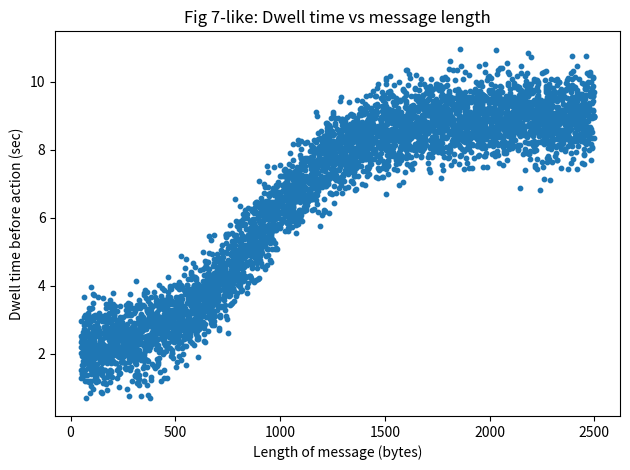
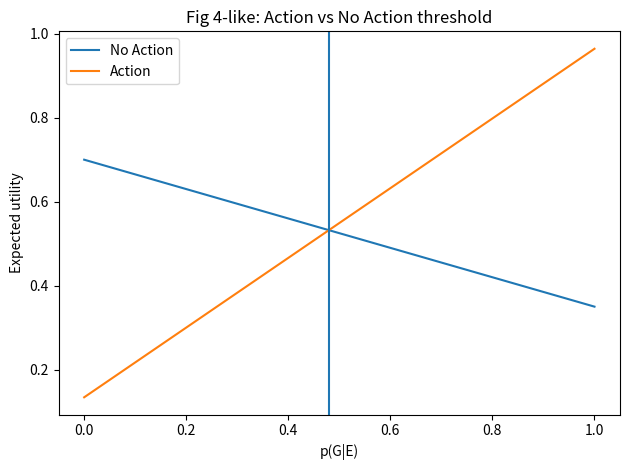
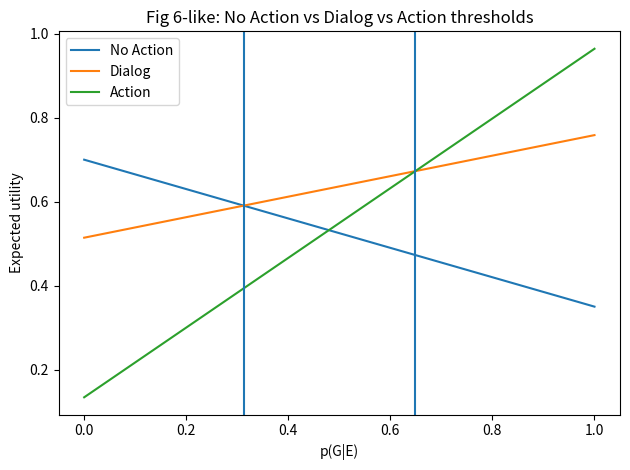
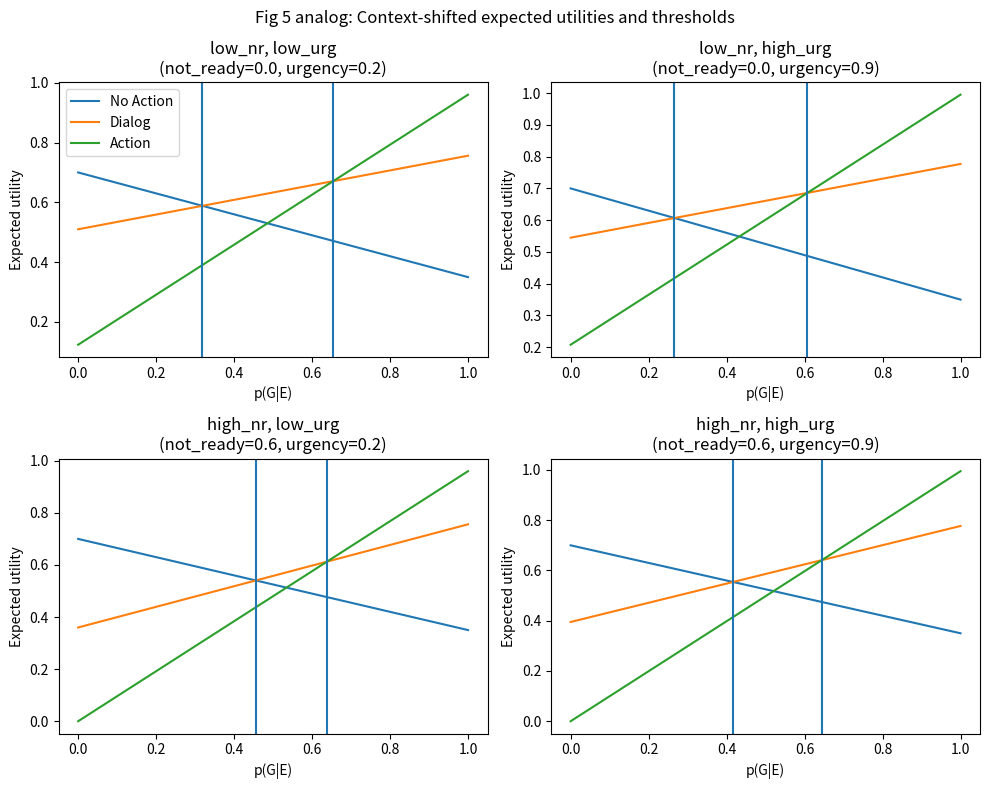
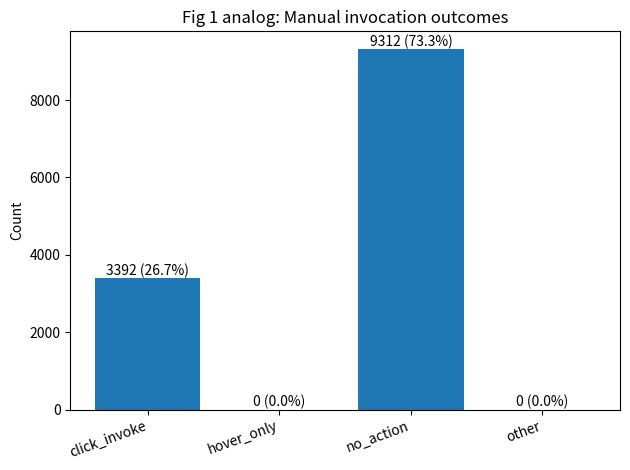
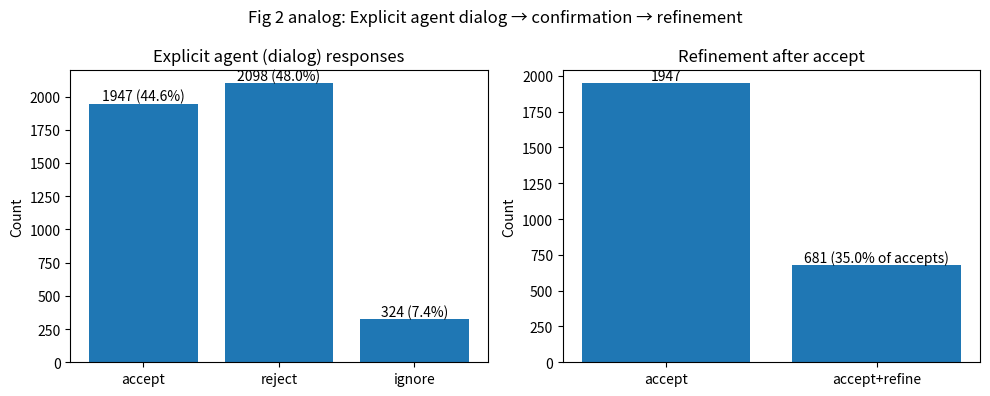
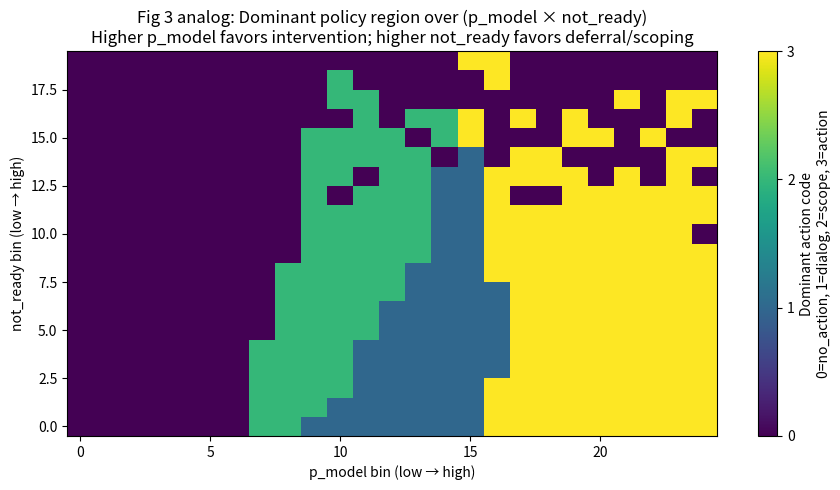

These charts were generated, in order, by the following Python code:
# =============================================================================
# LookOut-inspired Mixed-Initiative Dataset + Generator (v1.0)
#
# Developed by DBbun LLC — January 2026
#
# License:
#   Apache License 2.0 (Apache-2.0)
#   https://www.apache.org/licenses/LICENSE-2.0
#
# Notes:
# - This project is inspired by the ideas in Eric Horvitz's CHI'99 LookOut work on
#   mixed-initiative user interfaces and decision-theoretic action under uncertainty.
# - This code and the generated synthetic datasets are NOT affiliated with Microsoft
#   Research or Eric Horvitz, and do not include any original LookOut code/data.
#
# Stable outputs in output/:
#  - mixed_initiative_traces.csv
#  - mixed_initiative_traces.jsonl
#  - mixed_initiative_traces.config.json
#  - mixed_initiative_traces.quality_report.txt
#
# Generated figures (PNG) in output/ if matplotlib is available:
#  - fig1_manual_invocation_summary.png         (Fig 1 analog; data-driven)
#  - fig2_explicit_agent_flow.png               (Fig 2 analog; data-driven)
#  - fig3_auto_scoping_policy_map.png           (Fig 3 analog; data-driven; legend fixed)
#  - fig4_threshold_action_vs_noaction.png      (Fig 4 analog)
#  - fig5_context_shifted_thresholds.png        (Fig 5 analog)
#  - fig6_thresholds_action_dialog_noaction.png (Fig 6 analog)
#  - fig7_dwell_time_vs_message_length.png      (Fig 7 analog)
#
# Core idea:
# - p_true is calibrated-by-construction via latent evidence_score
# - p_model is a distorted p_true in logit space (temperature + noise)
# - modalities/actions + analytic p* thresholds are logged per episode
# =============================================================================

from __future__ import annotations

from dataclasses import dataclass, asdict
from typing import Dict, Any, List, Tuple, Callable
import math
import random
import csv
import json
import os
from datetime import datetime

# Optional plotting (publication-style figures). If matplotlib isn't installed, figures are skipped.
try:
    import matplotlib.pyplot as plt
    HAVE_MPL = True
except Exception:
    HAVE_MPL = False


@dataclass
class EngineConfig:
    # Repro / size
    seed: int = 13
    n_users: int = 40
    n_episodes: int = 50_000

    # Output (stable file prefix; no version in filenames)
    output_dir: str = "output"
    file_prefix: str = "mixed_initiative_traces"

    # --- Fig 7: dwell time vs message length (sigmoid relationship) ---
    msg_len_min: int = 50
    msg_len_max: int = 2500
    dwell_min_sec: float = 2.0
    dwell_max_sec: float = 9.0
    dwell_center_bytes: float = 900.0
    dwell_width_bytes: float = 220.0
    dwell_noise_std: float = 0.6

    # When does the system "consider acting" relative to dwell/reading?
    early_check_prob: float = 0.35
    early_offset_std: float = 2.4
    late_offset_std: float = 1.8

    # --- Calibrated-by-construction posterior via latent evidence ---
    base_goal_rate: float = 0.18
    evidence_strength: float = 2.15
    evidence_noise_std: float = 0.35
    user_logit_shift_std: float = 0.20
    p_clip: float = 1e-4

    # --- Reported model probability p_model (distortion of p_true) ---
    model_logit_temperature: float = 1.05
    model_logit_noise_std: float = 0.20
    model_logit_bias: float = 0.0

    # --- Utility model (context dependent) ---
    u_no_action_goal: float = 0.35
    u_no_action_no_goal: float = 0.70

    u_action_goal: float = 0.95
    u_action_no_goal_base: float = 0.22

    u_dialog_goal: float = 0.75
    u_dialog_no_goal_base: float = 0.55

    # Fig 3: automated scoping
    u_scope_goal: float = 0.62
    u_scope_no_goal_base: float = 0.62

    # Context-dependent penalty when user is not ready (interrupt cost)
    penalty_action_no_goal_max: float = 0.55
    penalty_dialog_no_goal_max: float = 0.25
    penalty_scope_no_goal_max: float = 0.10

    # Additional penalty when urgency is low
    low_urgency_penalty_action: float = 0.12
    low_urgency_penalty_dialog: float = 0.05
    low_urgency_penalty_scope: float = 0.03

    # Additional reward when urgency is high
    high_urgency_bonus_action: float = 0.05
    high_urgency_bonus_dialog: float = 0.03
    high_urgency_bonus_scope: float = 0.02

    # --- Outcome simulation ---
    ignore_base: float = 0.05
    ignore_if_not_ready_boost: float = 0.35

    accept_if_goal_action: float = 0.90
    accept_if_no_goal_action: float = 0.10

    accept_if_goal_dialog: float = 0.82
    accept_if_no_goal_dialog: float = 0.18

    accept_if_goal_scope: float = 0.88
    accept_if_no_goal_scope: float = 0.35

    refine_if_accept: float = 0.35
    realized_utility_noise_std: float = 0.03

    # --- LookOut modality mixture (Fig 1/2/3) ---
    modality_manual_prob: float = 0.25
    modality_explicit_agent_prob: float = 0.45
    modality_auto_scoping_prob: float = 0.30

    # --- Baseline heuristics ---
    baseline_p_dialog: float = 0.30
    baseline_p_action: float = 0.70

    # --- Reporting / calibration ---
    calibration_bins: int = 10
    report_bins_target: int = 12
    report_min_bin_size: int = 500
    report_top_lines: int = 12
    not_ready_zero_epsilon: float = 1e-12

    slope_alpha: float = 0.05
    slope_warn_alpha: float = 0.20

    # Plots
    make_plots_if_possible: bool = True

    # Fig 3 policy map resolution
    fig3_bins_p: int = 25
    fig3_bins_nr: int = 20


# =============================
# Helpers
# =============================

def sigmoid(x: float) -> float:
    return 1.0 / (1.0 + math.exp(-x))

def logit(p: float) -> float:
    p = min(max(p, 1e-12), 1.0 - 1e-12)
    return math.log(p / (1.0 - p))

def clamp01(x: float) -> float:
    return max(0.0, min(1.0, x))

def clip_p(p: float, eps: float) -> float:
    return min(max(p, eps), 1.0 - eps)

def safe_div(n: float, d: float) -> float:
    return n / d if d != 0 else float("nan")

def mean(xs: List[float]) -> float:
    return sum(xs) / len(xs) if xs else float("nan")

def quantile(sorted_xs: List[float], q: float) -> float:
    if not sorted_xs:
        return float("nan")
    q = clamp01(q)
    pos = (len(sorted_xs) - 1) * q
    lo = int(math.floor(pos))
    hi = int(math.ceil(pos))
    if lo == hi:
        return sorted_xs[lo]
    w = pos - lo
    return (1.0 - w) * sorted_xs[lo] + w * sorted_xs[hi]

def fmt_pct(x: float) -> str:
    if x != x:
        return "NaN"
    return f"{x*100:.2f}%"

def ensure_dir(path: str) -> None:
    os.makedirs(path, exist_ok=True)

def outpath(cfg: EngineConfig, suffix: str) -> str:
    return os.path.join(cfg.output_dir, f"{cfg.file_prefix}.{suffix}")


# =============================
# Thresholds (Figs 4–6)
# =============================

def threshold_p_star(u1_goal: float, u1_nogoal: float, u2_goal: float, u2_nogoal: float) -> float:
    """
    Solve p* where EU1 == EU2:
      p*u1_goal + (1-p)*u1_nogoal = p*u2_goal + (1-p)*u2_nogoal
    """
    denom = (u1_goal - u1_nogoal) - (u2_goal - u2_nogoal)
    if abs(denom) < 1e-12:
        return 0.5
    p = (u2_nogoal - u1_nogoal) / denom
    return clamp01(p)


# =============================
# Stats
# =============================

def approx_auroc(scores: List[float], labels: List[int]) -> float:
    n = len(scores)
    if n == 0:
        return float("nan")
    n_pos = sum(labels)
    n_neg = n - n_pos
    if n_pos == 0 or n_neg == 0:
        return float("nan")

    pairs = list(zip(scores, labels))
    pairs.sort(key=lambda x: x[0])

    ranks = [0.0] * n
    i = 0
    rank = 1
    while i < n:
        j = i
        while j + 1 < n and pairs[j + 1][0] == pairs[i][0]:
            j += 1
        avg_rank = (rank + (rank + (j - i))) / 2.0
        for k in range(i, j + 1):
            ranks[k] = avg_rank
        rank += (j - i + 1)
        i = j + 1

    sum_ranks_pos = sum(ranks[idx] for idx, (_s, y) in enumerate(pairs) if y == 1)
    u = sum_ranks_pos - (n_pos * (n_pos + 1) / 2.0)
    return u / (n_pos * n_neg)

def calibration_table_and_ece(p: List[float], y: List[int], nbins: int) -> Tuple[List[Tuple[float, float, int]], float]:
    bins = [(i / nbins, (i + 1) / nbins) for i in range(nbins)]
    table: List[Tuple[float, float, int]] = []
    ece = 0.0
    n_total = len(p)
    if n_total == 0:
        return table, float("nan")
    for i, (lo, hi) in enumerate(bins):
        idxs = [j for j in range(n_total) if (p[j] >= lo and (p[j] < hi if i < nbins - 1 else p[j] <= hi))]
        n = len(idxs)
        if n == 0:
            continue
        avg_pred = sum(p[j] for j in idxs) / n
        emp = sum(y[j] for j in idxs) / n
        table.append((avg_pred, emp, n))
        ece += (n / n_total) * abs(emp - avg_pred)
    return table, ece

def normal_cdf(z: float) -> float:
    return 0.5 * (1.0 + math.erf(z / math.sqrt(2.0)))

def two_sided_p_from_z(z: float) -> float:
    return 2.0 * (1.0 - normal_cdf(abs(z)))

def slope_test_binary_y(x: List[float], y: List[int]) -> Tuple[float, float, float]:
    """
    OLS slope test for y in {0,1}: y=a + b x + eps
    Returns (b, z, p_two_sided) using normal approximation.
    """
    n = len(x)
    if n != len(y) or n < 3:
        return float("nan"), float("nan"), float("nan")
    xbar = sum(x) / n
    ybar = sum(y) / n
    sxx = sum((xi - xbar) ** 2 for xi in x)
    if sxx <= 1e-18:
        return float("nan"), float("nan"), float("nan")
    sxy = sum((x[i] - xbar) * (y[i] - ybar) for i in range(n))
    b = sxy / sxx
    a = ybar - b * xbar
    rss = sum((y[i] - (a + b * x[i])) ** 2 for i in range(n))
    sigma2 = rss / (n - 2)
    se_b = math.sqrt(sigma2 / sxx) if sigma2 >= 0 else float("nan")
    if se_b <= 0 or se_b != se_b:
        return b, float("nan"), float("nan")
    z = b / se_b
    p = two_sided_p_from_z(z)
    return b, z, p


# =============================
# Robust equal-count binning for interpretability
# =============================

def equal_count_bins_from_sorted(sorted_rows: List[Dict[str, Any]], key: str, target_bins: int, min_bin_size: int) -> List[List[Dict[str, Any]]]:
    n = len(sorted_rows)
    if n == 0:
        return []
    ideal = max(min_bin_size, n // max(1, target_bins))
    bins: List[List[Dict[str, Any]]] = []
    i = 0
    while i < n:
        j = min(n, i + ideal)
        bins.append(sorted_rows[i:j])
        i = j
    if len(bins) >= 2 and len(bins[-1]) < min_bin_size:
        bins[-2].extend(bins[-1])
        bins.pop()
    return bins

def binned_rate_equal_count(rows: List[Dict[str, Any]], key: str, event_fn: Callable[[Dict[str, Any]], bool],
                            target_bins: int, min_bin_size: int) -> List[Tuple[float, float, int, float, float]]:
    if not rows:
        return []
    sr = sorted(rows, key=lambda r: float(r[key]))
    bins = equal_count_bins_from_sorted(sr, key, target_bins, min_bin_size)
    out: List[Tuple[float, float, int, float, float]] = []
    for b in bins:
        vals = [float(r[key]) for r in b]
        vmin, vmax = min(vals), max(vals)
        c = (vmin + vmax) / 2
        n = len(b)
        rate = safe_div(sum(1 for r in b if event_fn(r)), n)
        out.append((c, rate, n, vmin, vmax))
    return out

def binned_rate_not_ready_zero_collapse(rows: List[Dict[str, Any]], key: str, event_fn: Callable[[Dict[str, Any]], bool],
                                        target_bins: int, min_bin_size: int, zero_eps: float) -> List[Tuple[float, float, int, float, float]]:
    if not rows:
        return []
    zeros = [r for r in rows if float(r[key]) <= zero_eps]
    pos = [r for r in rows if float(r[key]) > zero_eps]
    out: List[Tuple[float, float, int, float, float]] = []
    if zeros:
        vals0 = [float(r[key]) for r in zeros]
        vmin0, vmax0 = min(vals0), max(vals0)
        c0 = (vmin0 + vmax0) / 2
        n0 = len(zeros)
        rate0 = safe_div(sum(1 for r in zeros if event_fn(r)), n0)
        out.append((c0, rate0, n0, vmin0, vmax0))
    if pos:
        sr = sorted(pos, key=lambda r: float(r[key]))
        bins = equal_count_bins_from_sorted(sr, key, target_bins, min_bin_size)
        for b in bins:
            vals = [float(r[key]) for r in b]
            vmin, vmax = min(vals), max(vals)
            c = (vmin + vmax) / 2
            n = len(b)
            rate = safe_div(sum(1 for r in b if event_fn(r)), n)
            out.append((c, rate, n, vmin, vmax))
    return out


# =============================
# Engine components
# =============================

class UserModel:
    """
    Latent evidence -> calibrated posterior p_true:
      evidence_score ~ N(0,1) (+ evidence_noise)
      p_true = sigmoid(base_logit + evidence_strength*e + user_shift)
      true_goal ~ Bernoulli(p_true)
    """
    def __init__(self, cfg: EngineConfig):
        self.cfg = cfg
        self.base_logit = logit(cfg.base_goal_rate)
        self.user_shift = {
            f"user_{i:03d}": random.gauss(0.0, cfg.user_logit_shift_std)
            for i in range(cfg.n_users)
        }

    def sample_user(self) -> str:
        return f"user_{random.randrange(self.cfg.n_users):03d}"

    def sample_evidence(self) -> float:
        cfg = self.cfg
        return random.gauss(0.0, 1.0) + random.gauss(0.0, cfg.evidence_noise_std)

    def p_true_from_evidence(self, user_id: str, evidence: float) -> float:
        cfg = self.cfg
        z = self.base_logit + cfg.evidence_strength * evidence + self.user_shift[user_id]
        return clip_p(sigmoid(z), cfg.p_clip)

    def sample_true_goal(self, p_true: float) -> int:
        return 1 if random.random() < p_true else 0


class AttentionModel:
    """
    Fig 7: dwell time increases sigmoidally with message length.
    """
    def __init__(self, cfg: EngineConfig):
        self.cfg = cfg

    def dwell_time(self, msg_len: int) -> float:
        cfg = self.cfg
        s = sigmoid((msg_len - cfg.dwell_center_bytes) / cfg.dwell_width_bytes)
        dwell = cfg.dwell_min_sec + (cfg.dwell_max_sec - cfg.dwell_min_sec) * s
        dwell += random.gauss(0.0, cfg.dwell_noise_std)
        return max(0.0, dwell)

    def time_since_focus(self, dwell: float) -> float:
        cfg = self.cfg
        if random.random() < cfg.early_check_prob:
            early = abs(random.gauss(0.0, cfg.early_offset_std))
            return max(0.0, dwell - early)
        late = max(0.0, random.gauss(0.0, cfg.late_offset_std))
        return dwell + late

    def not_ready(self, dwell: float, time_since_focus: float) -> float:
        cfg = self.cfg
        gap = max(0.0, dwell - time_since_focus)
        denom = (cfg.dwell_max_sec - cfg.dwell_min_sec) + 1e-9
        return clamp01(gap / denom)


class ObservationModel:
    """
    p_model = distorted(p_true) in logit space (temperature + bias + noise).
    """
    def __init__(self, cfg: EngineConfig):
        self.cfg = cfg

    def p_model(self, p_true: float) -> float:
        cfg = self.cfg
        z = logit(p_true)
        z = z / cfg.model_logit_temperature
        z = z + cfg.model_logit_bias
        z = z + random.gauss(0.0, cfg.model_logit_noise_std)
        return clip_p(sigmoid(z), cfg.p_clip)


def sample_time_urgency() -> float:
    u = random.random()
    return u ** 1.4


class UtilityModel:
    """
    Context-dependent utilities:
      - not_ready increases nuisance cost for interventions (no_goal utilities)
      - urgency increases reward for correct interventions (goal utilities) and reduces low-urgency nuisance
    """
    def __init__(self, cfg: EngineConfig):
        self.cfg = cfg

    def utilities(self, not_ready: float, urgency: float) -> Dict[str, Tuple[float, float]]:
        cfg = self.cfg
        u_no = (cfg.u_no_action_goal, cfg.u_no_action_no_goal)

        # attention-based nuisance penalties (applied to no_goal outcomes)
        u_action_nogoal = clamp01(cfg.u_action_no_goal_base - cfg.penalty_action_no_goal_max * not_ready)
        u_dialog_nogoal = clamp01(cfg.u_dialog_no_goal_base - cfg.penalty_dialog_no_goal_max * not_ready)
        u_scope_nogoal  = clamp01(cfg.u_scope_no_goal_base  - cfg.penalty_scope_no_goal_max  * not_ready)

        # low urgency adds additional nuisance for intervening
        low = (1.0 - urgency)
        u_action_nogoal = clamp01(u_action_nogoal - cfg.low_urgency_penalty_action * low)
        u_dialog_nogoal = clamp01(u_dialog_nogoal - cfg.low_urgency_penalty_dialog * low)
        u_scope_nogoal  = clamp01(u_scope_nogoal  - cfg.low_urgency_penalty_scope  * low)

        # high urgency boosts the benefit when correct
        u_action_goal = clamp01(cfg.u_action_goal + cfg.high_urgency_bonus_action * urgency)
        u_dialog_goal = clamp01(cfg.u_dialog_goal + cfg.high_urgency_bonus_dialog * urgency)
        u_scope_goal  = clamp01(cfg.u_scope_goal  + cfg.high_urgency_bonus_scope  * urgency)

        return {
            "no_action": (u_no[0], u_no[1]),
            "action": (u_action_goal, u_action_nogoal),
            "dialog": (u_dialog_goal, u_dialog_nogoal),
            "scope": (u_scope_goal, u_scope_nogoal),
        }


class LookOutPolicy:
    """
    Modality chooses allowed actions:
      - manual_invocation: {no_action, action} (Fig 1)
      - explicit_agent: {no_action, dialog, action} (Fig 2)
      - auto_scoping: {no_action, scope, dialog, action} (Fig 3)

    Chooses argmax EU, and stores analytic p* thresholds (Figs 4–6).
    """
    def __init__(self, cfg: EngineConfig):
        self.cfg = cfg

    def choose_modality(self) -> str:
        cfg = self.cfg
        r = random.random()
        if r < cfg.modality_manual_prob:
            return "manual_invocation"
        if r < cfg.modality_manual_prob + cfg.modality_explicit_agent_prob:
            return "explicit_agent"
        return "auto_scoping"

    def decide(self, p: float, utils: Dict[str, Tuple[float, float]], modality: str) -> Tuple[str, Dict[str, float], Dict[str, float]]:
        if modality == "manual_invocation":
            allowed = {"no_action", "action"}
            order = ["action", "no_action"]
        elif modality == "explicit_agent":
            allowed = {"no_action", "dialog", "action"}
            order = ["action", "dialog", "no_action"]
        else:
            allowed = {"no_action", "scope", "dialog", "action"}
            order = ["action", "scope", "dialog", "no_action"]

        eus: Dict[str, float] = {}
        for a in allowed:
            uG, uNG = utils[a]
            eus[a] = p * uG + (1 - p) * uNG

        thr: Dict[str, float] = {}
        thr["p_star_noaction_action"] = threshold_p_star(utils["no_action"][0], utils["no_action"][1],
                                                         utils["action"][0], utils["action"][1])
        thr["p_star_noaction_dialog"] = threshold_p_star(utils["no_action"][0], utils["no_action"][1],
                                                         utils["dialog"][0], utils["dialog"][1])
        thr["p_star_dialog_action"] = threshold_p_star(utils["dialog"][0], utils["dialog"][1],
                                                       utils["action"][0], utils["action"][1])
        thr["p_star_noaction_scope"] = threshold_p_star(utils["no_action"][0], utils["no_action"][1],
                                                        utils["scope"][0], utils["scope"][1])
        thr["p_star_scope_action"] = threshold_p_star(utils["scope"][0], utils["scope"][1],
                                                      utils["action"][0], utils["action"][1])
        thr["p_star_scope_dialog"] = threshold_p_star(utils["scope"][0], utils["scope"][1],
                                                      utils["dialog"][0], utils["dialog"][1])

        best = None
        best_eu = float("-inf")
        for a in order:
            if a in eus and eus[a] > best_eu + 1e-15:
                best = a
                best_eu = eus[a]
        if best is None:
            best = "no_action"

        return best, eus, thr


class OutcomeModel:
    """
    Samples user response {none, ignore, accept, reject} and realized utility.
    Ignore probability increases with not_ready.
    """
    def __init__(self, cfg: EngineConfig):
        self.cfg = cfg

    def ignore_prob(self, not_ready: float) -> float:
        cfg = self.cfg
        return clamp01(cfg.ignore_base + cfg.ignore_if_not_ready_boost * not_ready)

    def expected_utility_for_action(self, action: str, true_goal: int, not_ready: float,
                                    utils: Dict[str, Tuple[float, float]]) -> float:
        cfg = self.cfg
        u_no = utils["no_action"][0] if true_goal else utils["no_action"][1]
        if action == "no_action":
            return u_no

        ign = self.ignore_prob(not_ready)
        u_ignore = clamp01(u_no - (0.04 + 0.10 * not_ready))

        if action == "action":
            acc = cfg.accept_if_goal_action if true_goal else cfg.accept_if_no_goal_action
            u_accept = utils["action"][0]
            u_reject = utils["action"][1]
        elif action == "dialog":
            acc = cfg.accept_if_goal_dialog if true_goal else cfg.accept_if_no_goal_dialog
            u_accept = utils["dialog"][0]
            u_reject = utils["dialog"][1]
        elif action == "scope":
            acc = cfg.accept_if_goal_scope if true_goal else cfg.accept_if_no_goal_scope
            u_accept = utils["scope"][0]
            u_reject = utils["scope"][1]
        else:
            return u_no

        eu_not_ignored = acc * u_accept + (1 - acc) * u_reject
        eu = ign * u_ignore + (1 - ign) * eu_not_ignored
        return clamp01(eu)

    def sample(self, action: str, true_goal: int, not_ready: float,
               utils: Dict[str, Tuple[float, float]]) -> Tuple[str, float, int]:
        cfg = self.cfg
        u_no = utils["no_action"][0] if true_goal else utils["no_action"][1]

        if action == "no_action":
            return "none", u_no, 0

        ign = self.ignore_prob(not_ready)
        if random.random() < ign:
            realized = clamp01(u_no - (0.04 + 0.10 * not_ready))
            return "ignore", realized, 0

        if action == "action":
            acc = cfg.accept_if_goal_action if true_goal else cfg.accept_if_no_goal_action
            if random.random() < acc:
                refine = 1 if random.random() < cfg.refine_if_accept else 0
                return "accept", utils["action"][0], refine
            return "reject", utils["action"][1], 0

        if action == "dialog":
            acc = cfg.accept_if_goal_dialog if true_goal else cfg.accept_if_no_goal_dialog
            if random.random() < acc:
                refine = 1 if random.random() < cfg.refine_if_accept else 0
                return "accept", utils["dialog"][0], refine
            return "reject", utils["dialog"][1], 0

        if action == "scope":
            acc = cfg.accept_if_goal_scope if true_goal else cfg.accept_if_no_goal_scope
            if random.random() < acc:
                refine = 1 if random.random() < cfg.refine_if_accept else 0
                return "accept", utils["scope"][0], refine
            return "reject", utils["scope"][1], 0

        return "none", u_no, 0


# =============================
# Baselines (heuristics)
# =============================

def baseline_b0_no_action(p_model: float, cfg: EngineConfig) -> str:
    return "no_action"

def baseline_b1_dialog_threshold(p_model: float, cfg: EngineConfig) -> str:
    return "dialog" if p_model >= cfg.baseline_p_dialog else "no_action"

def baseline_b2_two_threshold(p_model: float, cfg: EngineConfig) -> str:
    if p_model >= cfg.baseline_p_action:
        return "action"
    return "dialog" if p_model >= cfg.baseline_p_dialog else "no_action"


# =============================
# Figures (Fig 1–7)
# =============================

def plot_fig7_dwell_time(cfg: EngineConfig, msg_lens: List[int], dwells: List[float], path: str) -> None:
    if not HAVE_MPL:
        return
    plt.figure()
    plt.scatter(msg_lens, dwells, s=10)
    xs = list(range(cfg.msg_len_min, cfg.msg_len_max + 1, 10))
    ys = []
    for x in xs:
        s = sigmoid((x - cfg.dwell_center_bytes) / cfg.dwell_width_bytes)
        y = cfg.dwell_min_sec + (cfg.dwell_max_sec - cfg.dwell_min_sec) * s
        ys.append(y)
    plt.plot(xs, ys)
    plt.xlabel("Length of message (bytes)")
    plt.ylabel("Dwell time before action (sec)")
    plt.title("Fig 7-like: Dwell time vs message length")
    plt.tight_layout()
    plt.savefig(path, dpi=200)
    plt.close()

def plot_fig4_threshold_action_noaction(utils: Dict[str, Tuple[float, float]], path: str) -> None:
    if not HAVE_MPL:
        return
    uNA_G, uNA_NG = utils["no_action"]
    uA_G, uA_NG = utils["action"]
    xs = [i / 200 for i in range(201)]
    eu_no = [p * uNA_G + (1 - p) * uNA_NG for p in xs]
    eu_act = [p * uA_G + (1 - p) * uA_NG for p in xs]
    pstar = threshold_p_star(uNA_G, uNA_NG, uA_G, uA_NG)

    plt.figure()
    plt.plot(xs, eu_no, label="No Action")
    plt.plot(xs, eu_act, label="Action")
    plt.axvline(pstar)
    plt.xlabel("p(G|E)")
    plt.ylabel("Expected utility")
    plt.title("Fig 4-like: Action vs No Action threshold")
    plt.legend()
    plt.tight_layout()
    plt.savefig(path, dpi=200)
    plt.close()

def plot_fig5_context_shifted_thresholds(cfg: EngineConfig, util_model: UtilityModel, path: str) -> None:
    if not HAVE_MPL:
        return

    contexts = [
        ("low_nr, low_urg", 0.0, 0.2),
        ("low_nr, high_urg", 0.0, 0.9),
        ("high_nr, low_urg", 0.6, 0.2),
        ("high_nr, high_urg", 0.6, 0.9),
    ]

    xs = [i / 200 for i in range(201)]

    plt.figure(figsize=(10, 8))
    for idx, (name, nr, urg) in enumerate(contexts, start=1):
        utils = util_model.utilities(nr, urg)
        uNA_G, uNA_NG = utils["no_action"]
        uA_G, uA_NG = utils["action"]
        uD_G, uD_NG = utils["dialog"]

        eu_no = [p * uNA_G + (1 - p) * uNA_NG for p in xs]
        eu_act = [p * uA_G + (1 - p) * uA_NG for p in xs]
        eu_dlg = [p * uD_G + (1 - p) * uD_NG for p in xs]

        p_na_d = threshold_p_star(uNA_G, uNA_NG, uD_G, uD_NG)
        p_d_a = threshold_p_star(uD_G, uD_NG, uA_G, uA_NG)

        plt.subplot(2, 2, idx)
        plt.plot(xs, eu_no, label="No Action")
        plt.plot(xs, eu_dlg, label="Dialog")
        plt.plot(xs, eu_act, label="Action")
        plt.axvline(p_na_d)
        plt.axvline(p_d_a)
        plt.title(f"{name}\n(not_ready={nr:.1f}, urgency={urg:.1f})")
        plt.xlabel("p(G|E)")
        plt.ylabel("Expected utility")
        if idx == 1:
            plt.legend()

    plt.suptitle("Fig 5 analog: Context-shifted expected utilities and thresholds")
    plt.tight_layout()
    plt.savefig(path, dpi=200)
    plt.close()

def plot_fig6_thresholds(utils: Dict[str, Tuple[float, float]], path: str) -> None:
    if not HAVE_MPL:
        return
    uNA_G, uNA_NG = utils["no_action"]
    uA_G, uA_NG = utils["action"]
    uD_G, uD_NG = utils["dialog"]
    xs = [i / 200 for i in range(201)]
    eu_no = [p * uNA_G + (1 - p) * uNA_NG for p in xs]
    eu_act = [p * uA_G + (1 - p) * uA_NG for p in xs]
    eu_dlg = [p * uD_G + (1 - p) * uD_NG for p in xs]
    p_na_d = threshold_p_star(uNA_G, uNA_NG, uD_G, uD_NG)
    p_d_a = threshold_p_star(uD_G, uD_NG, uA_G, uA_NG)

    plt.figure()
    plt.plot(xs, eu_no, label="No Action")
    plt.plot(xs, eu_dlg, label="Dialog")
    plt.plot(xs, eu_act, label="Action")
    plt.axvline(p_na_d)
    plt.axvline(p_d_a)
    plt.xlabel("p(G|E)")
    plt.ylabel("Expected utility")
    plt.title("Fig 6-like: No Action vs Dialog vs Action thresholds")
    plt.legend()
    plt.tight_layout()
    plt.savefig(path, dpi=200)
    plt.close()

def plot_fig1_manual_invocation_summary(rows: List[Dict[str, Any]], path: str) -> None:
    if not HAVE_MPL:
        return
    manual = [r for r in rows if r["lookout_modality"] == "manual_invocation"]
    if not manual:
        return

    n = len(manual)
    click = sum(1 for r in manual if int(r.get("manual_click_invoke", 0)) == 1)
    hover_only = sum(1 for r in manual if int(r.get("manual_hover_inspect", 0)) == 1 and int(r.get("manual_click_invoke", 0)) == 0)
    no_action = sum(1 for r in manual if r.get("agent_action") == "no_action")
    other = n - (click + hover_only + no_action)

    cats = ["click_invoke", "hover_only", "no_action", "other"]
    vals = [click, hover_only, no_action, other]

    plt.figure()
    plt.bar(cats, vals)
    plt.ylabel("Count")
    plt.title("Fig 1 analog: Manual invocation outcomes")
    plt.xticks(rotation=20, ha="right")
    for i, v in enumerate(vals):
        plt.text(i, v, f"{v} ({(v/n)*100:.1f}%)", ha="center", va="bottom")
    plt.tight_layout()
    plt.savefig(path, dpi=200)
    plt.close()

def plot_fig2_explicit_agent_flow(rows: List[Dict[str, Any]], path: str) -> None:
    if not HAVE_MPL:
        return
    exp = [r for r in rows if r["lookout_modality"] == "explicit_agent"]
    dialog_eps = [r for r in exp if r["agent_action"] == "dialog"]
    if not dialog_eps:
        return

    n = len(dialog_eps)
    accept = sum(1 for r in dialog_eps if r["user_response"] == "accept")
    reject = sum(1 for r in dialog_eps if r["user_response"] == "reject")
    ignore = sum(1 for r in dialog_eps if r["user_response"] == "ignore")
    refine = sum(1 for r in dialog_eps if r["user_response"] == "accept" and int(r.get("refine_after_accept", 0)) == 1)

    plt.figure(figsize=(10, 4))

    plt.subplot(1, 2, 1)
    cats = ["accept", "reject", "ignore"]
    vals = [accept, reject, ignore]
    plt.bar(cats, vals)
    plt.title("Explicit agent (dialog) responses")
    plt.ylabel("Count")
    for i, v in enumerate(vals):
        plt.text(i, v, f"{v} ({(v/n)*100:.1f}%)", ha="center", va="bottom")

    plt.subplot(1, 2, 2)
    cats2 = ["accept", "accept+refine"]
    vals2 = [accept, refine]
    plt.bar(cats2, vals2)
    plt.title("Refinement after accept")
    denom = accept if accept > 0 else 1
    plt.ylabel("Count")
    plt.text(0, accept, f"{accept}", ha="center", va="bottom")
    plt.text(1, refine, f"{refine} ({(refine/denom)*100:.1f}% of accepts)", ha="center", va="bottom")

    plt.suptitle("Fig 2 analog: Explicit agent dialog → confirmation → refinement")
    plt.tight_layout()
    plt.savefig(path, dpi=200)
    plt.close()

def plot_fig3_auto_scoping_policy_map(cfg: EngineConfig, rows: List[Dict[str, Any]], path: str) -> None:
    """
    Fig 3 analog: Dominant policy region over (p_model × not_ready).
    Legend is intentionally NOT drawn over the heatmap; the colorbar encodes the mapping.
    """
    if not HAVE_MPL:
        return

    auto = [r for r in rows if r["lookout_modality"] == "auto_scoping"]
    if len(auto) < 1000:
        auto = rows

    bins_p = cfg.fig3_bins_p
    bins_nr = cfg.fig3_bins_nr

    p_edges = [i / bins_p for i in range(bins_p + 1)]
    nr_edges = [i / bins_nr for i in range(bins_nr + 1)]

    action_to_code = {"no_action": 0, "dialog": 1, "scope": 2, "action": 3}
    grid = [[{} for _ in range(bins_p)] for __ in range(bins_nr)]

    def bin_index(val: float, edges: List[float]) -> int:
        if val <= edges[0]:
            return 0
        if val >= edges[-1]:
            return len(edges) - 2
        lo, hi = 0, len(edges) - 2
        while lo <= hi:
            mid = (lo + hi) // 2
            if edges[mid] <= val < edges[mid + 1]:
                return mid
            if val < edges[mid]:
                hi = mid - 1
            else:
                lo = mid + 1
        return len(edges) - 2

    for r in auto:
        p = float(r["p_model"])
        nr = float(r["not_ready_score"])
        code = action_to_code.get(r["agent_action"], 0)
        pi = bin_index(p, p_edges)
        ni = bin_index(nr, nr_edges)
        d = grid[ni][pi]
        d[code] = d.get(code, 0) + 1

    dom = [[0 for _ in range(bins_p)] for __ in range(bins_nr)]
    for ni in range(bins_nr):
        for pi in range(bins_p):
            counts = grid[ni][pi]
            if not counts:
                dom[ni][pi] = 0
                continue
            # tie-break preference: action > scope > dialog > no_action
            maxc = max(counts.values())
            for c in (3, 2, 1, 0):
                if counts.get(c, 0) == maxc:
                    dom[ni][pi] = c
                    break

    plt.figure(figsize=(9, 5))
    im = plt.imshow(dom, aspect="auto", origin="lower")
    cbar = plt.colorbar(im, ticks=[0, 1, 2, 3])
    cbar.set_label("Dominant action code\n0=no_action, 1=dialog, 2=scope, 3=action")

    plt.xlabel("p_model bin (low → high)")
    plt.ylabel("not_ready bin (low → high)")
    plt.title(
        "Fig 3 analog: Dominant policy region over (p_model × not_ready)\n"
        "Higher p_model favors intervention; higher not_ready favors deferral/scoping"
    )
    plt.tight_layout()
    plt.savefig(path, dpi=200)
    plt.close()


# =============================
# Quality report
# =============================

def build_quality_report(cfg: EngineConfig, rows: List[Dict[str, Any]], msg_lens: List[int], dwells: List[float]) -> str:
    now = datetime.now().strftime("%Y-%m-%d %H:%M:%S")
    n = len(rows)
    if n == 0:
        return "Empty dataset.\n"

    p_true = [float(r["p_true"]) for r in rows]
    p_model = [float(r["p_model"]) for r in rows]
    y = [int(r["true_goal"]) for r in rows]
    nr = [float(r["not_ready_score"]) for r in rows]

    decisions: Dict[str, int] = {}
    responses: Dict[str, int] = {}
    modalities: Dict[str, int] = {}
    for r in rows:
        decisions[r["agent_action"]] = decisions.get(r["agent_action"], 0) + 1
        responses[r["user_response"]] = responses.get(r["user_response"], 0) + 1
        modalities[r["lookout_modality"]] = modalities.get(r["lookout_modality"], 0) + 1

    auroc_true = approx_auroc(p_true, y)
    auroc_model = approx_auroc(p_model, y)

    calib_model, ece_model = calibration_table_and_ece(p_model, y, cfg.calibration_bins)

    y_action = [1 if r["agent_action"] == "action" else 0 for r in rows]
    slope_p, z_p, pval_p = slope_test_binary_y(p_model, y_action)
    slope_nr, z_nr, pval_nr = slope_test_binary_y(nr, y_action)

    nr_sorted = sorted(nr)
    nr_p75 = quantile(nr_sorted, 0.75)

    # Fig 7 correlation
    dwell_mean = mean(dwells)
    len_mean = mean([float(x) for x in msg_lens])
    cov = mean([(dwells[i] - dwell_mean) * (msg_lens[i] - len_mean) for i in range(len(dwells))])
    varx = mean([(msg_lens[i] - len_mean) ** 2 for i in range(len(dwells))])
    vary = mean([(dwells[i] - dwell_mean) ** 2 for i in range(len(dwells))])
    corr = cov / math.sqrt(varx * vary) if varx > 0 and vary > 0 else float("nan")

    # Baseline comparisons (counterfactual expected utility)
    outcome = OutcomeModel(cfg)
    util_model = UtilityModel(cfg)
    baseline_specs = [
        ("B0 always no_action", baseline_b0_no_action),
        (f"B1 dialog if p≥{cfg.baseline_p_dialog:.2f}", baseline_b1_dialog_threshold),
        (f"B2 action if p≥{cfg.baseline_p_action:.2f} else dialog if p≥{cfg.baseline_p_dialog:.2f}", baseline_b2_two_threshold),
    ]
    deltas = {name: [] for name, _ in baseline_specs}
    for r in rows:
        tg = int(r["true_goal"])
        notr = float(r["not_ready_score"])
        urg = float(r.get("urgency_0_1", 0.5))
        utils = util_model.utilities(notr, urg)
        realized = float(r["realized_utility"])
        pm = float(r["p_model"])
        for name, fn in baseline_specs:
            a = fn(pm, cfg)
            beu = outcome.expected_utility_for_action(a, tg, notr, utils)
            deltas[name].append(realized - beu)

    # Fig 1/2 summary stats (for report)
    manual = [r for r in rows if r["lookout_modality"] == "manual_invocation"]
    manual_n = len(manual)
    manual_click = sum(1 for r in manual if int(r.get("manual_click_invoke", 0)) == 1)
    manual_hover_only = sum(1 for r in manual if int(r.get("manual_hover_inspect", 0)) == 1 and int(r.get("manual_click_invoke", 0)) == 0)
    manual_no_action = sum(1 for r in manual if r["agent_action"] == "no_action")

    exp = [r for r in rows if r["lookout_modality"] == "explicit_agent"]
    exp_dialog = [r for r in exp if r["agent_action"] == "dialog"]
    expd_n = len(exp_dialog)
    expd_accept = sum(1 for r in exp_dialog if r["user_response"] == "accept")
    expd_refine = sum(1 for r in exp_dialog if r["user_response"] == "accept" and int(r.get("refine_after_accept", 0)) == 1)

    def flag(pass_cond: bool, warn_cond: bool) -> str:
        if pass_cond:
            return "PASS"
        if warn_cond:
            return "WARN"
        return "FAIL"

    flag_ece_model = flag(ece_model <= 0.08, ece_model <= 0.15)
    flag_auroc_model = flag(0.80 <= auroc_model <= 0.995, 0.65 <= auroc_model < 0.80 or auroc_model > 0.995)
    flag_slope_p = flag(slope_p > 0 and pval_p < cfg.slope_alpha, slope_p > 0 and pval_p < cfg.slope_warn_alpha)
    flag_slope_nr = flag(slope_nr < 0 and pval_nr < cfg.slope_alpha, slope_nr < 0 and pval_nr < cfg.slope_warn_alpha)
    flag_not_ready = flag(nr_p75 >= 0.10, nr_p75 >= 0.04)

    mean_delta_b0 = mean(deltas[baseline_specs[0][0]])
    flag_net_b0 = flag(mean_delta_b0 > 0.00, mean_delta_b0 > -0.02)

    # Interpretability bins
    action_by_p = binned_rate_equal_count(rows, "p_model", lambda rr: rr["agent_action"] == "action",
                                         cfg.report_bins_target, cfg.report_min_bin_size)
    ignore_by_nr = binned_rate_not_ready_zero_collapse(rows, "not_ready_score", lambda rr: rr["user_response"] == "ignore",
                                                       cfg.report_bins_target, cfg.report_min_bin_size, cfg.not_ready_zero_epsilon)

    lines: List[str] = []
    lines.append("LookOut-inspired Mixed-Initiative Engine — Quality Report (v1.0)")
    lines.append("Developed by DBbun LLC — January 2026")
    lines.append(f"Generated: {now}")
    lines.append("")
    lines.append("Files")
    lines.append(f"- CSV:   {outpath(cfg,'csv')}")
    lines.append(f"- JSONL: {outpath(cfg,'jsonl')}")
    lines.append(f"- Config:{outpath(cfg,'config.json')}")
    lines.append(f"- Report:{outpath(cfg,'quality_report.txt')}")
    if cfg.make_plots_if_possible and HAVE_MPL:
        lines.append("- Figures:")
        lines.append("  • output/fig1_manual_invocation_summary.png")
        lines.append("  • output/fig2_explicit_agent_flow.png")
        lines.append("  • output/fig3_auto_scoping_policy_map.png")
        lines.append("  • output/fig4_threshold_action_vs_noaction.png")
        lines.append("  • output/fig5_context_shifted_thresholds.png")
        lines.append("  • output/fig6_thresholds_action_dialog_noaction.png")
        lines.append("  • output/fig7_dwell_time_vs_message_length.png")
    lines.append("")

    lines.append("1) Distributions")
    lines.append(f"- rows: {n:,}")
    lines.append("Modality distribution:")
    for k in sorted(modalities.keys()):
        lines.append(f"- {k}: {modalities[k]:,} ({fmt_pct(modalities[k]/n)})")
    lines.append("Action distribution:")
    for k in sorted(decisions.keys()):
        lines.append(f"- {k}: {decisions[k]:,} ({fmt_pct(decisions[k]/n)})")
    lines.append("Response distribution:")
    for k in sorted(responses.keys()):
        lines.append(f"- {k}: {responses[k]:,} ({fmt_pct(responses[k]/n)})")
    lines.append("")

    lines.append("2) Uncertainty quality")
    lines.append(f"- AUROC(p_true):  {auroc_true:.4f}  (calibrated-by-construction via latent evidence)")
    lines.append(f"- AUROC(p_model): {auroc_model:.4f}  => {flag_auroc_model}")
    lines.append(f"- ECE(p_model):   {ece_model:.4f}  => {flag_ece_model}")
    lines.append("")
    lines.append("Reliability (p_model): avg_pred -> empirical_rate (n)")
    for avg_pred, emp, bn in calib_model:
        lines.append(f"- {avg_pred:.3f} -> {emp:.3f} (n={bn})")
    lines.append("")

    lines.append("3) Sensitivity tests")
    lines.append("Action sensitivity to p_model (should be +):")
    lines.append(f"- slope: {slope_p:+.6f}, z: {z_p:+.3f}, p: {pval_p:.3e} => {flag_slope_p}")
    lines.append("Action sensitivity to not_ready (should be -):")
    lines.append(f"- slope: {slope_nr:+.6f}, z: {z_nr:+.3f}, p: {pval_nr:.3e} => {flag_slope_nr}")
    lines.append(f"- not_ready health (p75): {nr_p75:.3f} => {flag_not_ready}")
    lines.append("")

    lines.append("4) Fig 7 alignment (dwell time vs message length)")
    lines.append(f"- corr(message_length, dwell_time): {corr:.4f} (should be positive)")
    lines.append("")

    lines.append("5) Fig 1/2 behavioral summaries (data-driven)")
    if manual_n > 0:
        lines.append(f"- Fig 1 manual_invocation n={manual_n}: click={manual_click} ({fmt_pct(manual_click/manual_n)}), hover_only={manual_hover_only} ({fmt_pct(manual_hover_only/manual_n)}), no_action={manual_no_action} ({fmt_pct(manual_no_action/manual_n)})")
    if expd_n > 0:
        lines.append(f"- Fig 2 explicit_agent(dialog) n={expd_n}: accept={expd_accept} ({fmt_pct(expd_accept/expd_n)}), refine|accept={fmt_pct(safe_div(expd_refine, max(1, expd_accept)))}")
    lines.append("")

    lines.append("6) Binned curves (interpretability)")
    lines.append("P(action | p_model):")
    for c, rate, bn, vmin, vmax in action_by_p[:cfg.report_top_lines]:
        lines.append(f"- p≈{c:.3f}: {fmt_pct(rate)} (n={bn}, [{vmin:.3f},{vmax:.3f}])")
    lines.append("")
    lines.append("P(ignore | not_ready):")
    for c, rate, bn, vmin, vmax in ignore_by_nr[:cfg.report_top_lines]:
        lines.append(f"- nr≈{c:.3f}: {fmt_pct(rate)} (n={bn}, [{vmin:.3f},{vmax:.3f}])")
    lines.append("")

    lines.append("7) Net benefit vs baselines (counterfactual expected utility)")
    for name, _ in baseline_specs:
        xs = deltas[name]
        lines.append(
            f"{name}: mean Δ={mean(xs):+.4f}, median Δ={quantile(sorted(xs),0.50):+.4f}, "
            f"P(Δ>0)={fmt_pct(safe_div(sum(1 for v in xs if v>0), len(xs)))}"
        )
    lines.append(f"- Beats B0: mean Δ={mean_delta_b0:+.4f} => {flag_net_b0}")
    lines.append("")

    lines.append("8) Threshold provenance (Figs 4–6)")
    lines.append("- Per-episode thresholds p* are computed analytically from context-shifted utilities and stored in the dataset.")
    lines.append("")

    lines.append("9) Quick rubric")
    lines.append(f"- ECE(p_model): {flag_ece_model}")
    lines.append(f"- AUROC(p_model): {flag_auroc_model}")
    lines.append(f"- Sensitivity p_model: {flag_slope_p}")
    lines.append(f"- Sensitivity not_ready: {flag_slope_nr}")
    lines.append(f"- Beats B0: {flag_net_b0}")
    lines.append("")

    return "\n".join(lines)


# =============================
# Generation
# =============================

def generate(cfg: EngineConfig) -> Tuple[List[Dict[str, Any]], List[int], List[float]]:
    random.seed(cfg.seed)
    ensure_dir(cfg.output_dir)

    user_model = UserModel(cfg)
    attention = AttentionModel(cfg)
    obs = ObservationModel(cfg)
    util_model = UtilityModel(cfg)
    policy = LookOutPolicy(cfg)
    outcome = OutcomeModel(cfg)

    rows: List[Dict[str, Any]] = []
    msg_lens: List[int] = []
    dwells: List[float] = []

    for ep in range(cfg.n_episodes):
        user_id = user_model.sample_user()
        msg_len = random.randint(cfg.msg_len_min, cfg.msg_len_max)

        dwell = attention.dwell_time(msg_len)
        tsf = attention.time_since_focus(dwell)
        not_ready = attention.not_ready(dwell, tsf)

        evidence = user_model.sample_evidence()
        p_true = user_model.p_true_from_evidence(user_id, evidence)
        true_goal = user_model.sample_true_goal(p_true)

        p_model = obs.p_model(p_true)

        urgency = sample_time_urgency()
        utils = util_model.utilities(not_ready, urgency)

        modality = policy.choose_modality()
        chosen_action, eus, thr = policy.decide(p_model, utils, modality)

        # Fig 1 event flags (manual invocation)
        hover_inspect = 1 if modality == "manual_invocation" and chosen_action != "no_action" else 0
        click_invoke = 1 if modality == "manual_invocation" and chosen_action == "action" else 0

        # Sample outcome
        user_response, realized, refined = outcome.sample(chosen_action, true_goal, not_ready, utils)

        # Fig 2 dialog confirmation proxy (explicit_agent + dialog + accept)
        dialog_confirmed = 1 if (modality == "explicit_agent" and chosen_action == "dialog" and user_response == "accept") else 0

        # Realized utility noise
        realized = clamp01(realized + random.gauss(0.0, cfg.realized_utility_noise_std))

        baseline_no = utils["no_action"][0] if true_goal else utils["no_action"][1]

        rows.append({
            "episode_id": ep,
            "user_id": user_id,

            # Attention (Fig 7)
            "message_length_bytes": msg_len,
            "dwell_time_sec": round(dwell, 6),
            "time_since_focus_sec": round(tsf, 6),
            "not_ready_score": round(not_ready, 6),

            # Evidence + uncertainty
            "evidence_score": round(evidence, 6),
            "true_goal": true_goal,
            "p_true": round(p_true, 6),
            "p_model": round(p_model, 6),

            # Context
            "urgency_0_1": round(urgency, 6),

            # LookOut modality + action
            "lookout_modality": modality,
            "agent_action": chosen_action,

            # Fig 1 signals
            "manual_hover_inspect": hover_inspect,
            "manual_click_invoke": click_invoke,

            # Fig 2 signal
            "dialog_confirmed": dialog_confirmed,

            # Outcomes
            "user_response": user_response,
            "refine_after_accept": refined,
            "realized_utility": round(realized, 6),
            "u_baseline_no_action": round(baseline_no, 6),

            # Expected utilities (where allowed; missing values set to None)
            "eu_no_action": round(p_model * utils["no_action"][0] + (1 - p_model) * utils["no_action"][1], 6),
            "eu_action": round(eus.get("action", float("nan")), 6) if "action" in eus else None,
            "eu_dialog": round(eus.get("dialog", float("nan")), 6) if "dialog" in eus else None,
            "eu_scope": round(eus.get("scope", float("nan")), 6) if "scope" in eus else None,

            # Thresholds p* (Figs 4–6)
            "p_star_noaction_action": round(thr["p_star_noaction_action"], 6),
            "p_star_noaction_dialog": round(thr["p_star_noaction_dialog"], 6),
            "p_star_dialog_action": round(thr["p_star_dialog_action"], 6),
            "p_star_noaction_scope": round(thr["p_star_noaction_scope"], 6),
            "p_star_scope_action": round(thr["p_star_scope_action"], 6),
            "p_star_scope_dialog": round(thr["p_star_scope_dialog"], 6),

            # Store context-shifted utilities for auditability
            "u_no_action_goal": round(utils["no_action"][0], 6),
            "u_no_action_no_goal": round(utils["no_action"][1], 6),
            "u_action_goal": round(utils["action"][0], 6),
            "u_action_no_goal": round(utils["action"][1], 6),
            "u_dialog_goal": round(utils["dialog"][0], 6),
            "u_dialog_no_goal": round(utils["dialog"][1], 6),
            "u_scope_goal": round(utils["scope"][0], 6),
            "u_scope_no_goal": round(utils["scope"][1], 6),
        })

        msg_lens.append(msg_len)
        dwells.append(dwell)

    return rows, msg_lens, dwells


# =============================
# Writers
# =============================

def write_csv(rows: List[Dict[str, Any]], path: str) -> None:
    if not rows:
        raise ValueError("No rows to write.")
    with open(path, "w", newline="", encoding="utf-8") as f:
        writer = csv.DictWriter(f, fieldnames=list(rows[0].keys()))
        writer.writeheader()
        writer.writerows(rows)

def write_jsonl(rows: List[Dict[str, Any]], path: str) -> None:
    with open(path, "w", encoding="utf-8") as f:
        for r in rows:
            f.write(json.dumps(r) + "\n")

def write_config(cfg: EngineConfig, path: str) -> None:
    with open(path, "w", encoding="utf-8") as f:
        json.dump(asdict(cfg), f, indent=2)

def write_report(text: str, path: str) -> None:
    with open(path, "w", encoding="utf-8") as f:
        f.write(text)


# =============================
# Main
# =============================

def main() -> None:
    cfg = EngineConfig()
    ensure_dir(cfg.output_dir)

    rows, msg_lens, dwells = generate(cfg)

    # stable outputs
    csv_path = outpath(cfg, "csv")
    jsonl_path = outpath(cfg, "jsonl")
    cfg_path = outpath(cfg, "config.json")
    rpt_path = outpath(cfg, "quality_report.txt")

    write_csv(rows, csv_path)
    write_jsonl(rows, jsonl_path)
    write_config(cfg, cfg_path)

    report = build_quality_report(cfg, rows, msg_lens, dwells)
    write_report(report, rpt_path)

    # Figures
    if cfg.make_plots_if_possible and HAVE_MPL:
        util_model = UtilityModel(cfg)

        # Fig 7
        fig7_path = os.path.join(cfg.output_dir, "fig7_dwell_time_vs_message_length.png")
        plot_fig7_dwell_time(cfg, msg_lens[:5000], dwells[:5000], fig7_path)

        # Fig 4 & Fig 6 (use representative mid-row utilities)
        mid_row = rows[len(rows) // 2]
        utils_snapshot = {
            "no_action": (float(mid_row["u_no_action_goal"]), float(mid_row["u_no_action_no_goal"])),
            "action": (float(mid_row["u_action_goal"]), float(mid_row["u_action_no_goal"])),
            "dialog": (float(mid_row["u_dialog_goal"]), float(mid_row["u_dialog_no_goal"])),
        }
        fig4_path = os.path.join(cfg.output_dir, "fig4_threshold_action_vs_noaction.png")
        plot_fig4_threshold_action_noaction(utils_snapshot, fig4_path)

        fig6_path = os.path.join(cfg.output_dir, "fig6_thresholds_action_dialog_noaction.png")
        plot_fig6_thresholds(utils_snapshot, fig6_path)

        # Fig 5 (context shifts)
        fig5_path = os.path.join(cfg.output_dir, "fig5_context_shifted_thresholds.png")
        plot_fig5_context_shifted_thresholds(cfg, util_model, fig5_path)

        # Fig 1–3 analogs (data-driven)
        fig1_path = os.path.join(cfg.output_dir, "fig1_manual_invocation_summary.png")
        plot_fig1_manual_invocation_summary(rows, fig1_path)

        fig2_path = os.path.join(cfg.output_dir, "fig2_explicit_agent_flow.png")
        plot_fig2_explicit_agent_flow(rows, fig2_path)

        fig3_path = os.path.join(cfg.output_dir, "fig3_auto_scoping_policy_map.png")
        plot_fig3_auto_scoping_policy_map(cfg, rows, fig3_path)

    print("Generation complete:")
    print(f"- {csv_path}")
    print(f"- {jsonl_path}")
    print(f"- {cfg_path}")
    print(f"- {rpt_path}")
    if cfg.make_plots_if_possible and HAVE_MPL:
        print("- output/fig1_manual_invocation_summary.png")
        print("- output/fig2_explicit_agent_flow.png")
        print("- output/fig3_auto_scoping_policy_map.png")
        print("- output/fig4_threshold_action_vs_noaction.png")
        print("- output/fig5_context_shifted_thresholds.png")
        print("- output/fig6_thresholds_action_dialog_noaction.png")
        print("- output/fig7_dwell_time_vs_message_length.png")
    elif cfg.make_plots_if_possible and not HAVE_MPL:
        print("- matplotlib not available; skipped figure generation.")


if __name__ == "__main__":
    main()
